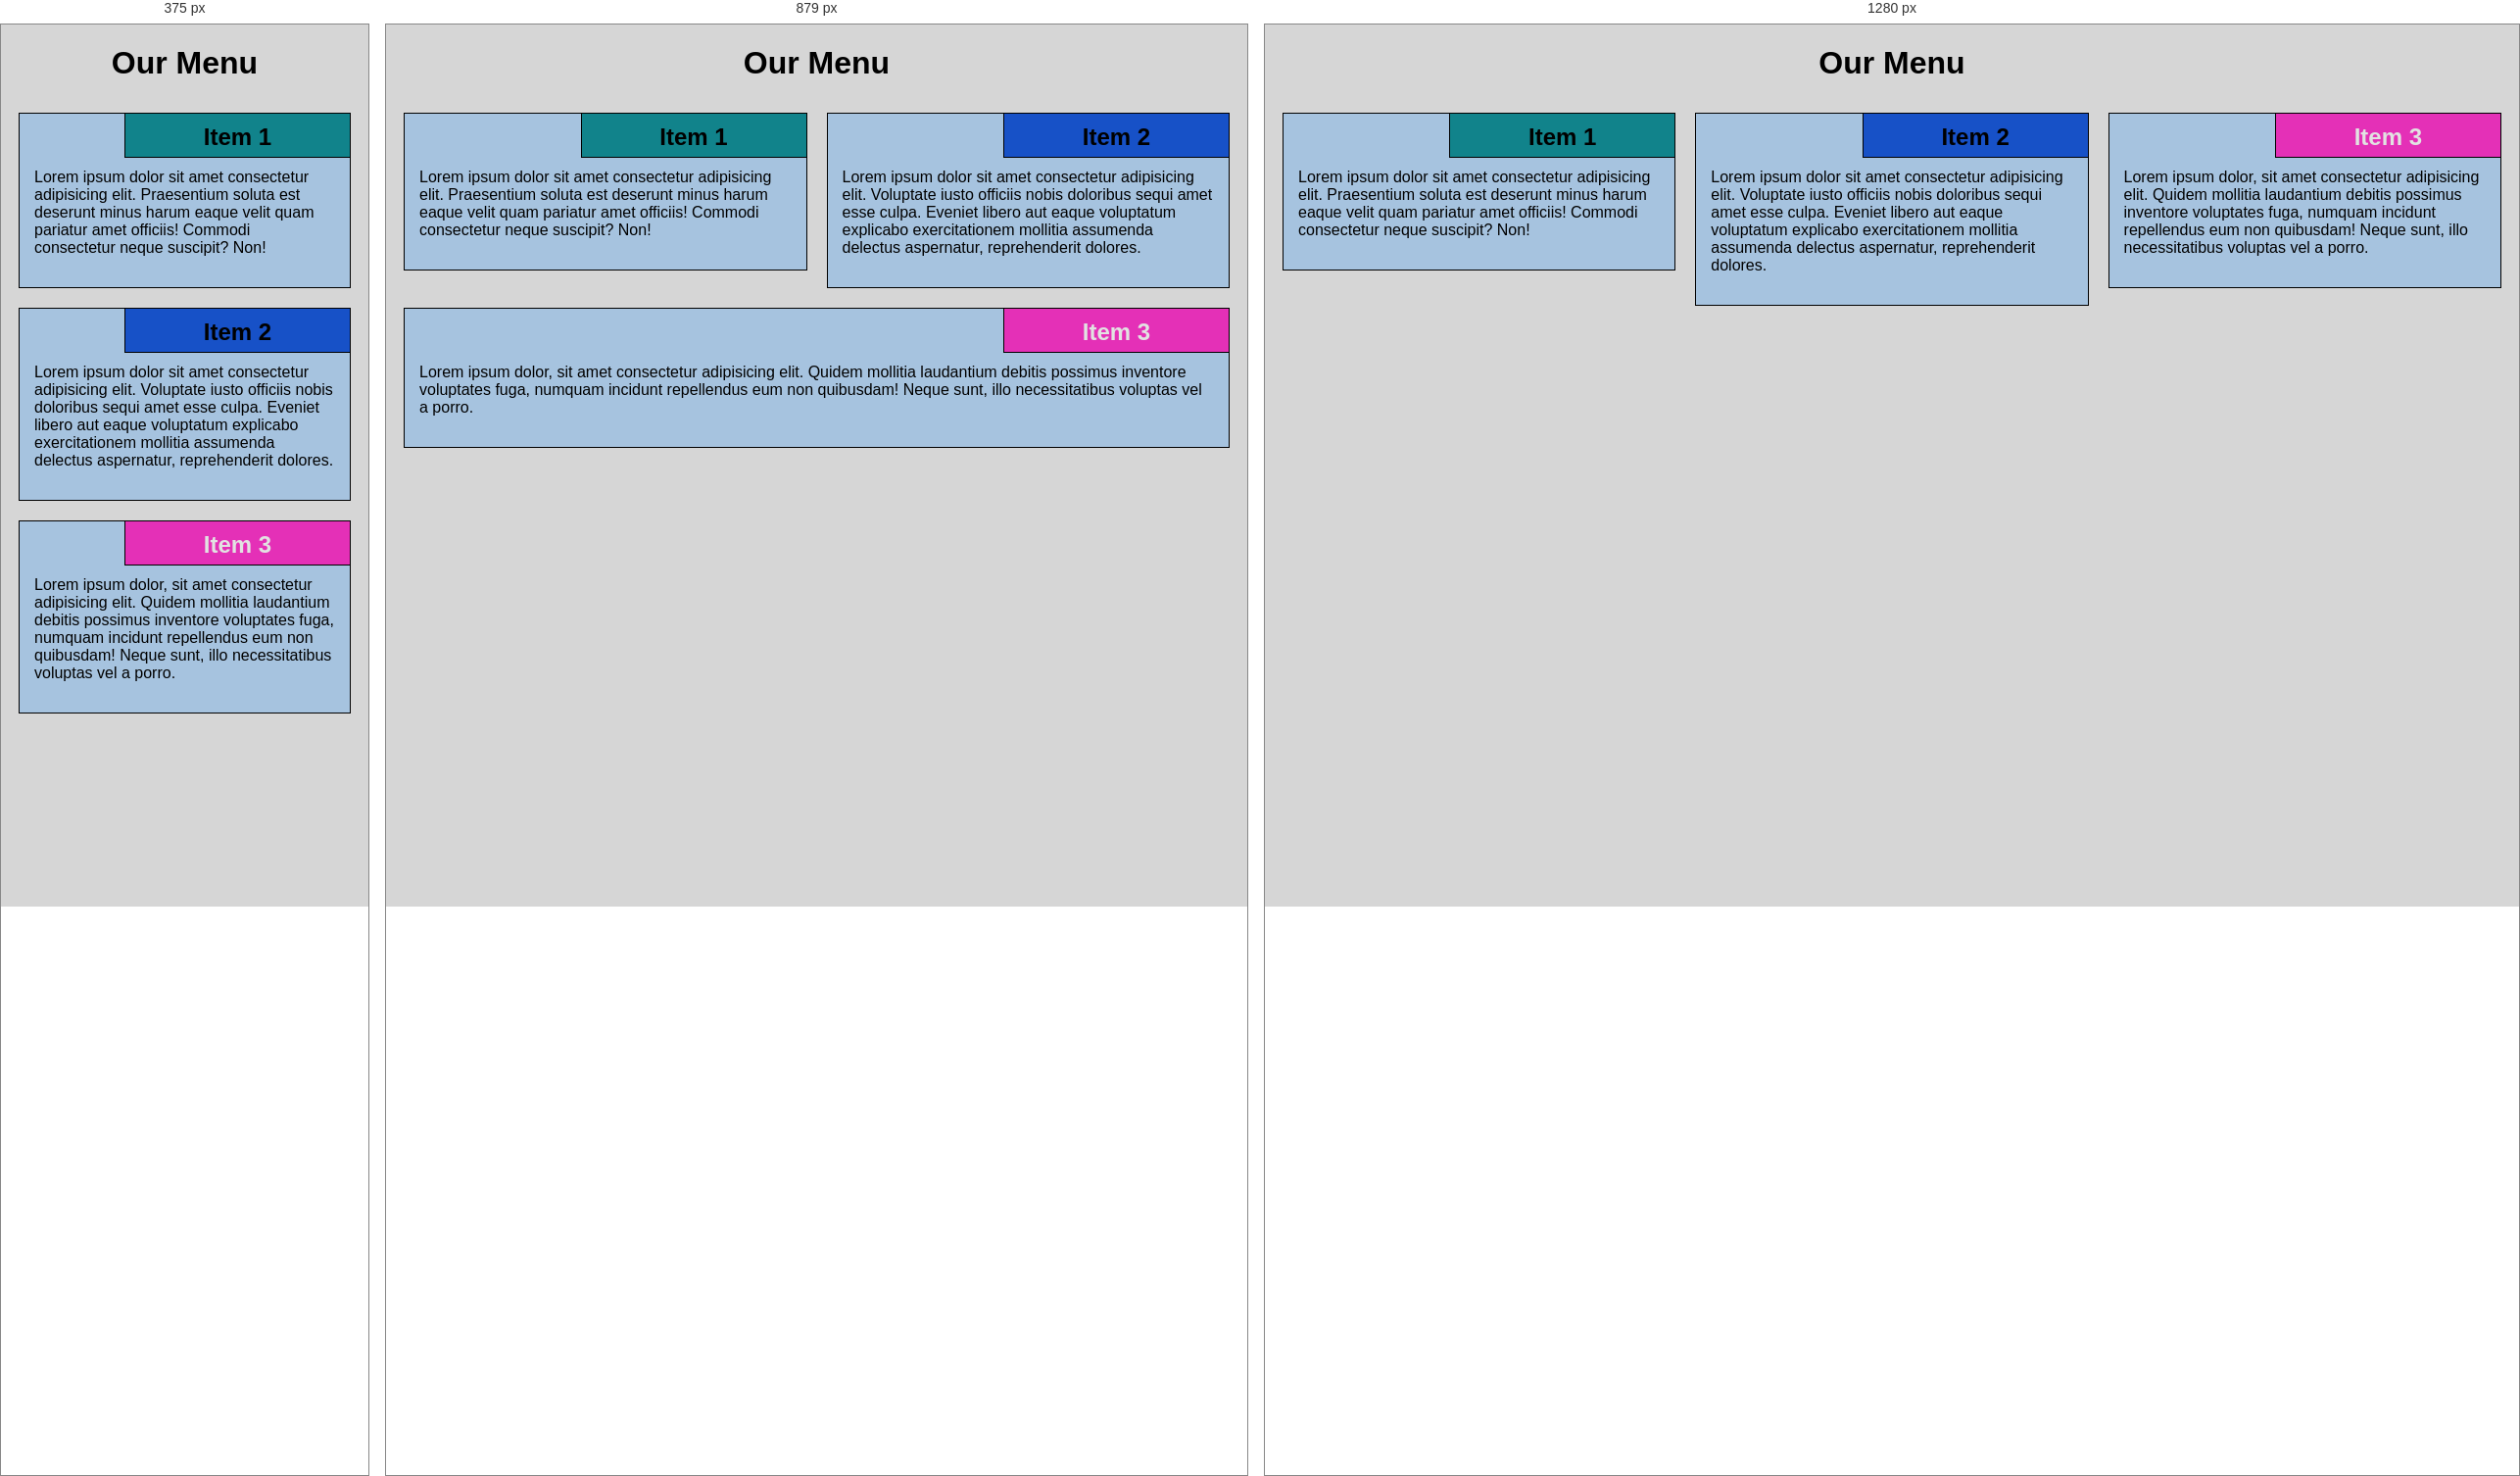
Rendered at 375 px, 879 px and 1280 px, left to right.

<!-- file: index.html -->
<!DOCTYPE html>
<html lang="en">

<head>
    <meta charset="utf-8">
    <meta name="viewport" content="width=device-width, initial-scale=1">
    <title>Assignment Solution for Module 2</title>
    <link rel="stylesheet" href="assignment2.css">
</head>

<body>
    <h1>Our Menu</h1>
    <div class="row">
        <div class="col-lg-4 col-md-6 col-sm-12">
            <section class="item1">
                <h2>Item 1</h2>
                <p style="color: black;">
                  Lorem ipsum dolor sit amet consectetur adipisicing elit. Praesentium soluta est deserunt minus harum eaque velit quam pariatur amet officiis! Commodi consectetur neque suscipit? Non!
                </p>
            </section>
        </div>
        <div class="col-lg-4 col-md-6 col-sm-12">
            <section class="item2">
                <h2>Item 2</h2>
                <p style="color: black;">
                   Lorem ipsum dolor sit amet consectetur adipisicing elit. Voluptate iusto officiis nobis doloribus sequi amet esse culpa. Eveniet libero aut eaque voluptatum explicabo exercitationem mollitia assumenda delectus aspernatur, reprehenderit dolores.
                </p>
            </section>
        </div>
        <div class="col-lg-4 col-md-12 col-sm-12">
            <section class="item3">
                <h2>Item 3</h2>
                <p style="color: black;">
                    Lorem ipsum dolor, sit amet consectetur adipisicing elit. Quidem mollitia laudantium debitis possimus inventore voluptates fuga, numquam incidunt repellendus eum non quibusdam! Neque sunt, illo necessitatibus voluptas vel a porro.
                </p>
            </section>
        </div>
    </div>
</body>

</html>


/* @media block from assignment2.css */
@media (min-width: 992px) {
    .col-lg-1, .col-lg-2, .col-lg-3, .col-lg-4, .col-lg-5, .col-lg-6, .col-lg-7, .col-lg-8, .col-lg-9, .col-lg-10, .col-lg-11, .col-lg-12 {
        float: left;
    }
    .col-lg-1 {
        width: 8.33%;
    }
    .col-lg-2 {
        width: 16.66%;
    }
    .col-lg-3 {
        width: 25%;
    }
    .col-lg-4 {
        width: 33.33%;
    }
    .col-lg-5 {
        width: 41.66%;
    }
    .col-lg-6 {
        width: 50%;
    }
    .col-lg-7 {
        width: 58.33%;
    }
    .col-lg-8 {
        width: 66.66%;
    }
    .col-lg-9 {
        width: 74.99%;
    }
    .col-lg-10 {
        width: 83.33%;
    }
    .col-lg-11 {
        width: 91.66%;
    }
    .col-lg-12 {
        width: 100%;
    }
}

/* @media block from assignment2.css */
@media (min-width: 768px) and (max-width: 991px) {
    .col-md-1, .col-md-2, .col-md-3, .col-md-4, .col-md-5, .col-md-6, .col-md-7, .col-md-8, .col-md-9, .col-md-10, .col-md-11, .col-md-12 {
        float: left;
    }
    .col-md-1 {
        width: 8.33%;
    }
    .col-md-2 {
        width: 16.66%;
    }
    .col-md-3 {
        width: 25%;
    }
    .col-md-4 {
        width: 33.33%;
    }
    .col-md-5 {
        width: 41.66%;
    }
    .col-md-6 {
        width: 50%;
    }
    .col-md-7 {
        width: 58.33%;
    }
    .col-md-8 {
        width: 66.66%;
    }
    .col-md-9 {
        width: 74.99%;
    }
    .col-md-10 {
        width: 83.33%;
    }
    .col-md-11 {
        width: 91.66%;
    }
    .col-md-12 {
        width: 100%;
    }
}

/* @media block from assignment2.css */
@media (max-width: 767px) {
    .col-sm-1, .col-sm-2, .col-sm-3, .col-sm-4, .col-sm-5, .col-sm-6, .col-sm-7, .col-sm-8, .col-sm-9, .col-sm-10, .col-sm-11, .col-sm-12 {
        float: left;
    }
    .col-sm-1 {
        width: 8.33%;
    }
    .col-sm-2 {
        width: 16.66%;
    }
    .col-sm-3 {
        width: 25%;
    }
    .col-sm-4 {
        width: 33.33%;
    }
    .col-sm-5 {
        width: 41.66%;
    }
    .col-sm-6 {
        width: 50%;
    }
    .col-sm-7 {
        width: 58.33%;
    }
    .col-sm-8 {
        width: 66.66%;
    }
    .col-sm-9 {
        width: 74.99%;
    }
    .col-sm-10 {
        width: 83.33%;
    }
    .col-sm-11 {
        width: 91.66%;
    }
    .col-sm-12 {
        width: 100%;
    }
}